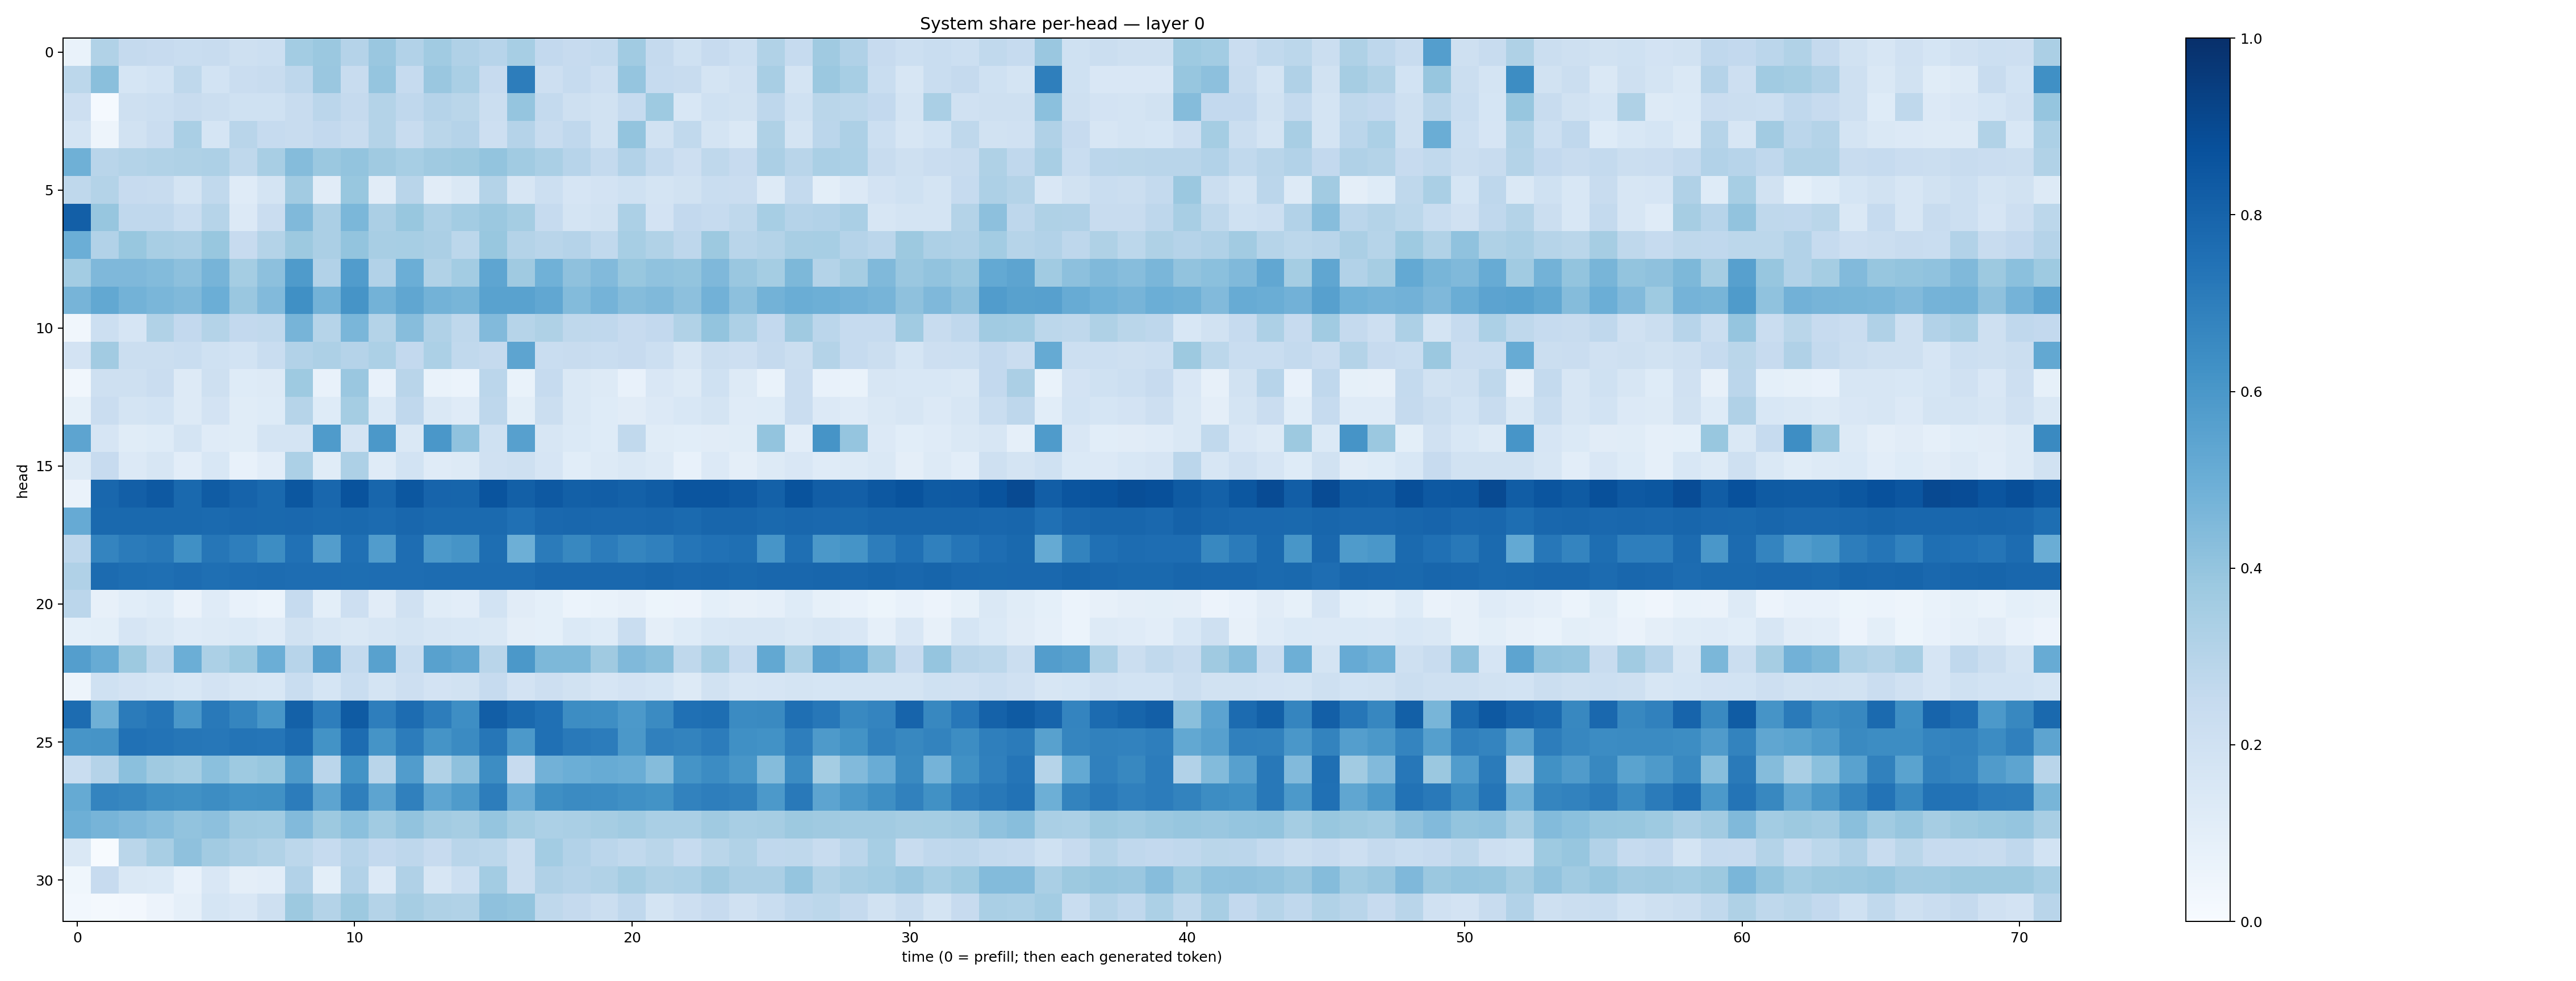

The table this chart was drawn from, first rows:
0.067842625, 0.3131546, 0.25130245, 0.24278857, 0.23283719, 0.24078147, 0.20743631, 0.2161351, 0.35580218, 0.38192213, 0.30386895, 0.38383335, 0.31124783, 0.3658566, 0.3198224, 0.29599747, 0.34602824, 0.261168, 0.24495992, 0.25553465, 0.36366814, 0.2531546, 0.20252904, 0.24431707
0.2804, 0.4249, 0.1711, 0.1871, 0.273, 0.1855, 0.2278, 0.2411, 0.2771, 0.3828, 0.2357, 0.3976, 0.2468, 0.3841, 0.3393, 0.2445, 0.7002, 0.2112, 0.2487, 0.2148, 0.3983, 0.2476, 0.2381, 0.1748
0.2137, 0.01308, 0.21, 0.2174, 0.2354, 0.2229, 0.2021, 0.2022, 0.2385, 0.2838, 0.2537, 0.3048, 0.2695, 0.3015, 0.2884, 0.2188, 0.3969, 0.2552, 0.209, 0.1941, 0.2473, 0.3724, 0.1557, 0.2023
0.1738, 0.04702, 0.1918, 0.2301, 0.336, 0.1708, 0.2899, 0.2475, 0.2394, 0.2608, 0.2409, 0.3074, 0.2361, 0.2864, 0.3021, 0.2126, 0.3043, 0.2346, 0.2693, 0.1936, 0.4007, 0.1904, 0.2631, 0.1744
0.4912, 0.2922, 0.3059, 0.3148, 0.3218, 0.3264, 0.2732, 0.3406, 0.4342, 0.3824, 0.3987, 0.3706, 0.3446, 0.3695, 0.3777, 0.4023, 0.3656, 0.337, 0.2931, 0.2567, 0.311, 0.2557, 0.214, 0.2729
0.271, 0.3054, 0.2461, 0.2353, 0.1789, 0.2647, 0.1174, 0.1768, 0.3625, 0.11, 0.3876, 0.1097, 0.2922, 0.1094, 0.1422, 0.3065, 0.161, 0.2155, 0.1665, 0.1798, 0.1998, 0.1727, 0.1882, 0.2328
0.8165, 0.3917, 0.2694, 0.267, 0.2331, 0.2998, 0.1334, 0.2291, 0.447, 0.3357, 0.4591, 0.3327, 0.3889, 0.3273, 0.3592, 0.3805, 0.3519, 0.2477, 0.1742, 0.1902, 0.3305, 0.1807, 0.2585, 0.2498
0.4999, 0.3092, 0.3883, 0.341, 0.3356, 0.3884, 0.244, 0.3053, 0.3756, 0.332, 0.399, 0.3419, 0.3472, 0.3333, 0.2792, 0.3893, 0.3067, 0.2893, 0.3033, 0.2634, 0.3473, 0.3164, 0.274, 0.3776
0.3573, 0.4515, 0.4497, 0.4404, 0.4168, 0.4716, 0.3545, 0.4159, 0.5836, 0.3097, 0.5767, 0.3119, 0.4991, 0.3134, 0.357, 0.5376, 0.3696, 0.4855, 0.4108, 0.4426, 0.3877, 0.4092, 0.3995, 0.4526
0.4697, 0.526, 0.4775, 0.4632, 0.4459, 0.4968, 0.385, 0.4446, 0.6327, 0.4771, 0.6126, 0.4796, 0.5333, 0.4797, 0.4683, 0.5509, 0.5531, 0.5285, 0.4398, 0.4763, 0.4338, 0.4488, 0.4149, 0.4818
0.03206, 0.2166, 0.1669, 0.3158, 0.2586, 0.3084, 0.2617, 0.2645, 0.4693, 0.2969, 0.4621, 0.3056, 0.4323, 0.3168, 0.273, 0.4446, 0.299, 0.3217, 0.2732, 0.2689, 0.2453, 0.2611, 0.3127, 0.401
0.1821, 0.3596, 0.2238, 0.2196, 0.2334, 0.2018, 0.1846, 0.2305, 0.3117, 0.3263, 0.3036, 0.331, 0.2601, 0.3319, 0.262, 0.2521, 0.54, 0.231, 0.2351, 0.2311, 0.2423, 0.2186, 0.159, 0.2206
0.03236, 0.2102, 0.2071, 0.227, 0.1302, 0.2079, 0.1249, 0.1305, 0.3717, 0.07587, 0.3844, 0.07383, 0.2892, 0.06729, 0.06071, 0.2845, 0.06775, 0.2476, 0.1448, 0.1258, 0.07363, 0.1521, 0.1312, 0.203
0.08563, 0.2276, 0.1749, 0.1843, 0.1261, 0.1811, 0.1139, 0.1241, 0.3, 0.1219, 0.3552, 0.1373, 0.2665, 0.1434, 0.1177, 0.2736, 0.09964, 0.2204, 0.1422, 0.1244, 0.1132, 0.1341, 0.1524, 0.1757
0.541, 0.1648, 0.1165, 0.1219, 0.1772, 0.1198, 0.1138, 0.1745, 0.1764, 0.5854, 0.1756, 0.5939, 0.1475, 0.6007, 0.4086, 0.2023, 0.5586, 0.1624, 0.1368, 0.1245, 0.2621, 0.1172, 0.1093, 0.1122
0.1312, 0.2423, 0.1351, 0.1563, 0.1028, 0.1529, 0.071, 0.1043, 0.3288, 0.1171, 0.3252, 0.1179, 0.186, 0.1187, 0.1295, 0.1981, 0.2076, 0.1661, 0.1087, 0.1328, 0.1434, 0.1306, 0.07667, 0.136
0.06551, 0.7861, 0.8194, 0.8419, 0.7795, 0.8288, 0.8025, 0.779, 0.8488, 0.7878, 0.8671, 0.7918, 0.8477, 0.7978, 0.7938, 0.8617, 0.8141, 0.84, 0.8132, 0.824, 0.8092, 0.8252, 0.8564, 0.8593
0.5122, 0.7811, 0.7798, 0.7786, 0.7789, 0.7742, 0.7847, 0.7805, 0.7836, 0.7753, 0.7809, 0.7729, 0.7865, 0.7745, 0.7773, 0.7773, 0.7522, 0.7835, 0.7886, 0.7823, 0.7848, 0.7873, 0.7759, 0.7905
0.2736, 0.6735, 0.7073, 0.7195, 0.6326, 0.7283, 0.6957, 0.6433, 0.7487, 0.5734, 0.7526, 0.5775, 0.762, 0.5916, 0.6101, 0.7615, 0.4958, 0.7092, 0.6602, 0.7047, 0.6693, 0.6896, 0.7314, 0.7475
0.3173, 0.7699, 0.7614, 0.7572, 0.7668, 0.7558, 0.7642, 0.7686, 0.7632, 0.7638, 0.7598, 0.7654, 0.7622, 0.7674, 0.7677, 0.7693, 0.7695, 0.7837, 0.7843, 0.7851, 0.7819, 0.7916, 0.7822, 0.7882
0.285, 0.08089, 0.1091, 0.1241, 0.06376, 0.1209, 0.07648, 0.06065, 0.2464, 0.1003, 0.2127, 0.112, 0.1964, 0.1136, 0.1028, 0.1842, 0.1118, 0.09319, 0.05952, 0.06651, 0.07842, 0.05423, 0.05725, 0.09035
0.09338, 0.1002, 0.165, 0.1483, 0.121, 0.1262, 0.1372, 0.1197, 0.1916, 0.163, 0.1463, 0.1611, 0.1769, 0.16, 0.1556, 0.1451, 0.09464, 0.08999, 0.1381, 0.123, 0.2325, 0.09544, 0.1243, 0.155
0.5683, 0.509, 0.3777, 0.2728, 0.4979, 0.3305, 0.3717, 0.4991, 0.2935, 0.5602, 0.2558, 0.5579, 0.2338, 0.5581, 0.533, 0.2918, 0.5945, 0.4546, 0.4545, 0.3704, 0.4478, 0.4221, 0.2701, 0.3461
0.04998, 0.2027, 0.1819, 0.1709, 0.1524, 0.18, 0.1632, 0.1528, 0.2322, 0.1682, 0.2308, 0.1781, 0.2147, 0.1833, 0.1901, 0.2462, 0.1808, 0.2137, 0.1879, 0.1672, 0.1811, 0.1713, 0.1325, 0.1876
0.7667, 0.4914, 0.7083, 0.7308, 0.5993, 0.7167, 0.6686, 0.6051, 0.8088, 0.6975, 0.8355, 0.6983, 0.7688, 0.7012, 0.6369, 0.8226, 0.781, 0.7503, 0.6414, 0.6373, 0.5916, 0.6522, 0.7517, 0.7597
0.6081, 0.6132, 0.7479, 0.7387, 0.7287, 0.7257, 0.7353, 0.7339, 0.7734, 0.6177, 0.7674, 0.6158, 0.7038, 0.6155, 0.6513, 0.7272, 0.5903, 0.7502, 0.7154, 0.7032, 0.5958, 0.6908, 0.6773, 0.7056
0.2312, 0.3047, 0.4201, 0.3692, 0.3553, 0.4198, 0.3741, 0.3903, 0.5866, 0.2819, 0.6173, 0.2926, 0.577, 0.3132, 0.4139, 0.6429, 0.2422, 0.4825, 0.4978, 0.5096, 0.5025, 0.435, 0.6135, 0.6476
0.5187, 0.6726, 0.6657, 0.6362, 0.6284, 0.6429, 0.6231, 0.6272, 0.7049, 0.5402, 0.6937, 0.5398, 0.6886, 0.539, 0.5856, 0.7002, 0.5057, 0.635, 0.65, 0.6479, 0.6327, 0.6176, 0.6807, 0.6988
0.4945, 0.4726, 0.453, 0.4331, 0.4039, 0.4166, 0.3707, 0.3647, 0.4446, 0.3755, 0.4215, 0.3641, 0.4033, 0.3598, 0.3502, 0.3949, 0.3536, 0.3308, 0.3382, 0.3506, 0.3657, 0.3386, 0.3398, 0.3682
0.1445, 0.005845, 0.2872, 0.34, 0.4129, 0.3627, 0.3359, 0.3129, 0.2779, 0.2487, 0.2935, 0.2593, 0.2756, 0.2453, 0.2909, 0.2776, 0.2201, 0.3585, 0.3114, 0.2836, 0.2623, 0.2866, 0.2476, 0.2882
0.03541, 0.2433, 0.1431, 0.1385, 0.07031, 0.1501, 0.0944, 0.1053, 0.309, 0.101, 0.3096, 0.1333, 0.3186, 0.1633, 0.2184, 0.3577, 0.2222, 0.3189, 0.3015, 0.3156, 0.3521, 0.3205, 0.3294, 0.3683
0.03032, 0.01882, 0.02658, 0.05566, 0.08879, 0.1717, 0.1512, 0.2096, 0.3766, 0.307, 0.376, 0.3062, 0.3496, 0.3241, 0.3157, 0.4105, 0.3993, 0.2702, 0.2525, 0.2194, 0.2678, 0.1765, 0.2122, 0.2453
